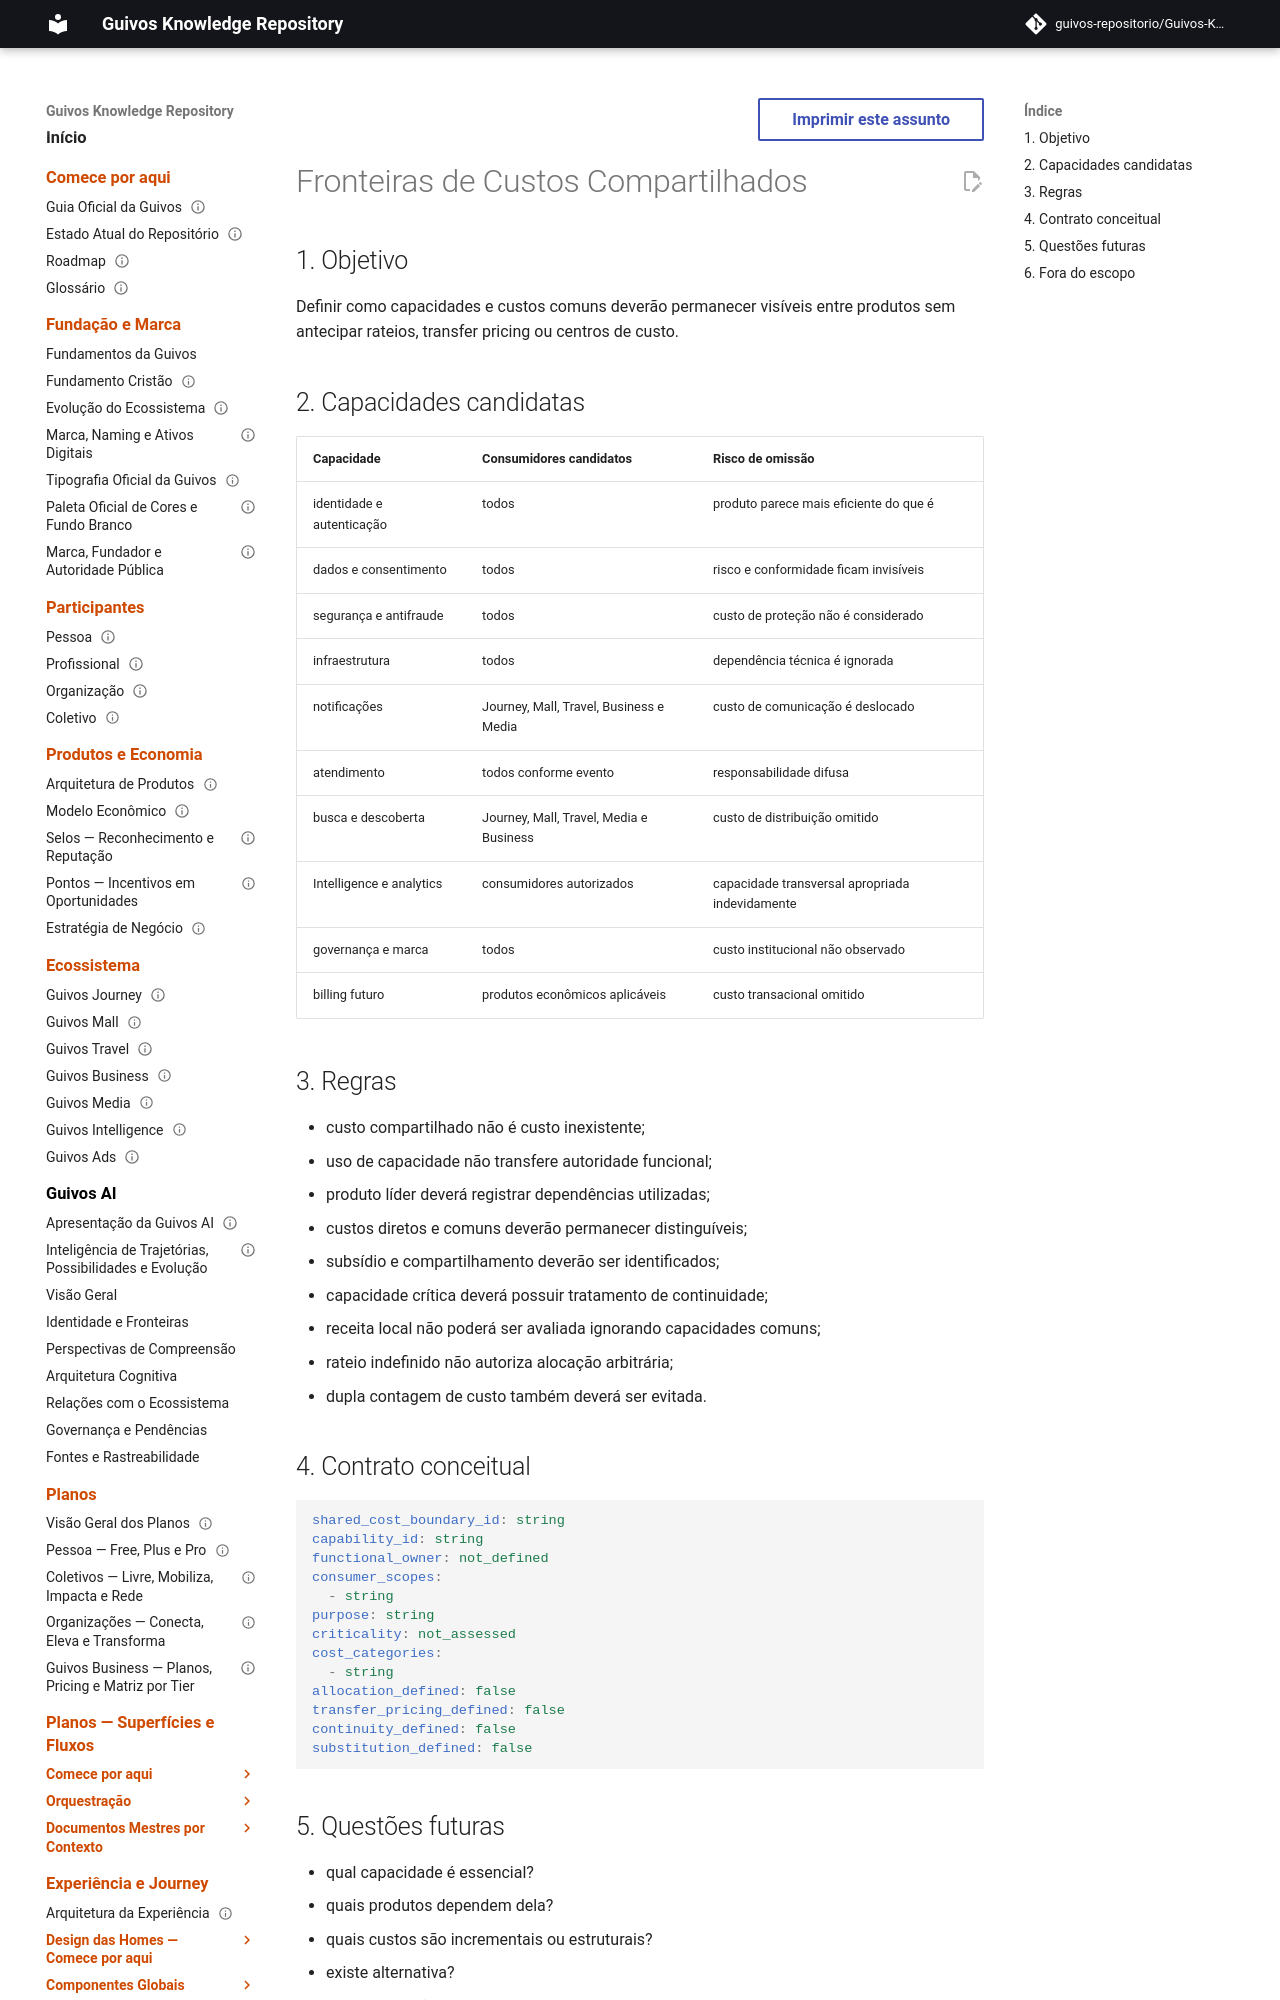

repository: guivos-repositorio/Guivos-Knowledge-Repository · page: economic-model/gem-008-shared-cost-boundaries/index.html · generator: mkdocs

---
id: GEM-008-SHARED-COST-BOUNDARIES-001
title: Fronteiras de Custos Compartilhados
status: draft
version: 0.1.0
owner: Guivos Economic Model
last_updated: 2026-07-22
parent: GEM-008
---

# Fronteiras de Custos Compartilhados

## 1. Objetivo

Definir como capacidades e custos comuns deverão permanecer visíveis entre produtos sem antecipar rateios, transfer pricing ou centros de custo.
